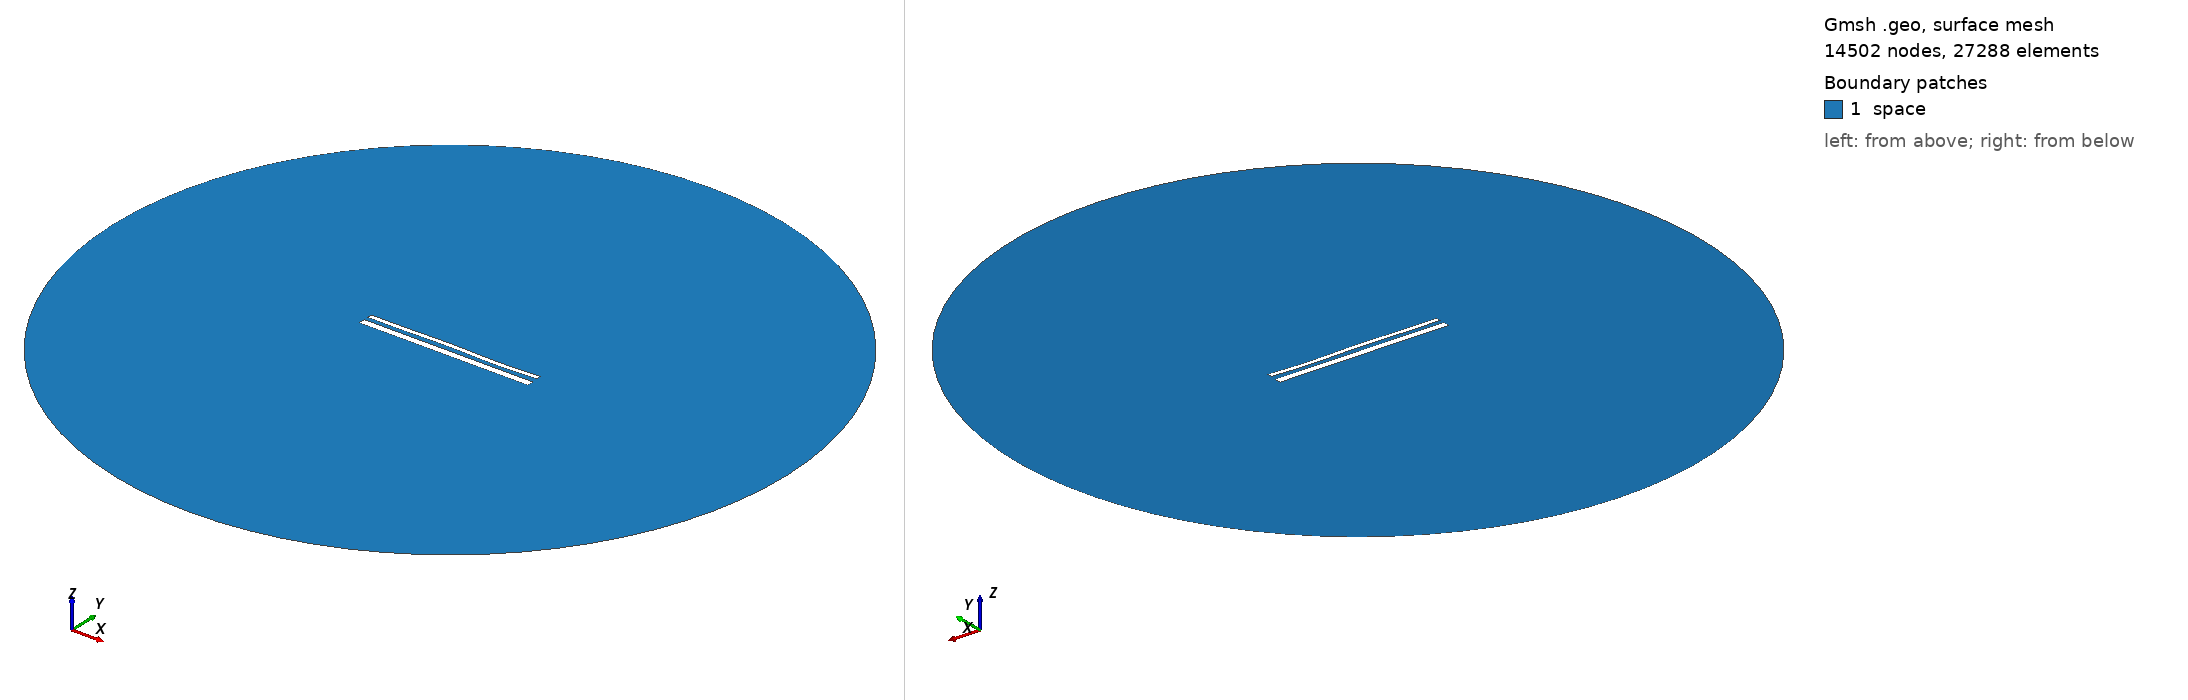

Gmsh geometry script, surface-meshed: 14502 nodes, 27288 surface elements. Boundary patches (legend numbers): 1 space. Left view from above one corner, right view from below the opposite corner. Legend entries are the model's physical surfaces. The drawing asked Gmsh for element sizes between 1% and 20% of the model's largest extent; the script's own settings can give other sizes.

=== 14971.geo (drawn) ===
//---------------------------------------
// Geometry kernel
//---------------------------------------

SetFactory("OpenCASCADE");



//---------------------------------------
// Parameters of the geometry
//---------------------------------------

// Overetch of the upper plate
overetch = 0.5;

// Distance between the plates
distance = 2.25;

// Discretization over the x axis (for the deformation)
nx = 50; 

// Length of the plate
L = 100 - overetch; 

// Number of modes
n = 4; 

// 1st mode coefficient
coeff(1) = 0.15;
beta(1) = 0.596864 * 3.1415926535 / L;

// 2nd mode coefficient
coeff(2) = 0.07499999999999998;
beta(2) = 1.49418 * 3.1415926535 / L;

// 3rd mode coefficient
coeff(3) = 0.15;
beta(3) = 2.50025 * 3.1415926535 / L;

// 4th mode coefficient
coeff(4) = -0.15;
beta(4) = 3.49999 * 3.1415926535 / L;



//---------------------------------------
// Upper plate (deformed rectangle)
//---------------------------------------

// Coordiantes of the upper plate
xmin = -50;
xmax = 50 - overetch;

// Height of the upper plate
yheight = 4 - 2 * overetch;

// Indexes of the points
UpperID[] = {};
LowerID[] = {};
LeftID[] = {};
RightID[] = {};

// Point index
p = 1;

// Horizontal edges
For i In {1:nx}
    x = xmin + (i-1)*(xmax - xmin)/(nx-1);

    y_bottom = distance / 2 + overetch;
    For j In {1:n}
        C = (Cosh(beta(j)*L) + Cos(beta(j)*L)) / (Sinh(beta(j)*L) + Sin(beta(j)*L));
        y_bottom  = y_bottom + coeff(j) * (Cosh(beta(j)*(x+50)) - Cos(beta(j)*(x+50)) - C * (Sinh(beta(j)*(x+50)) - Sin(beta(j)*(x+50))));
    EndFor

    y_top = y_bottom + yheight;

    Point(p) = {x, y_top, 0, 1.0};
    UpperID[i] = p;
    p = p + 1;

    Point(p) = {x, y_bottom, 0, 1.0};
    LowerID[i] = p;
    p = p + 1;
EndFor

// Create point lists
UpperPts[] = {}; LowerPts[] = {};
For i In {1:nx}
  UpperPts[] += {UpperID[i]};
  LowerPts[] += {LowerID[i]};
EndFor

// Build splines
Spline(1) = {UpperPts[]};
Spline(2) = {LowerPts[]};
Line(3) = {LowerPts[nx-1], UpperPts[nx-1]};
Line(4) = {LowerPts[0], UpperPts[0]};

// Build the plane surface
Curve Loop(1) = {2, 3, -1, -4};
Plane Surface(1) = {1};



//---------------------------------------
// Lower plate (rectangle)
//---------------------------------------

// Vertices
Point(1001) = {-50, -1, 0, 1.0};
Point(1002) = { 50, -1, 0, 1.0};
Point(1003) = { 50,  -5, 0, 1.0};
Point(1004) = {-50,  -5, 0, 1.0};

// Edges
Line(5) = {1001, 1002};
Line(6) = {1002, 1003};
Line(7) = {1003, 1004};
Line(8) = {1004, 1001};

// Plane surface
Line Loop(2) = {5, 6, 7, 8};
Plane Surface(2) = {2}; 



//---------------------------------------
// Outer (fictious) boundary
//---------------------------------------

// Points
Point(1005) = {0, 0, 0};       // Center
Point(1006) = {200, 0, 0};     // Start point
Point(1007) = {0, 200, 0};     // 90 degrees
Point(1008) = {-200, 0, 0};    // 180 degrees
Point(1009) = {0, -200, 0};    // 270 degrees

// Circle arcs (each needs start, center, end)
Circle(9) = {1006, 1005, 1007};
Circle(10) = {1007, 1005, 1008};
Circle(11) = {1008, 1005, 1009};
Circle(12) = {1009, 1005, 1006};

// Plane surface for the entire domain
Curve Loop(3) = {9, 10, 11, 12};
Surface(3) = {3};

// Subtract the plates from the whole domain to obtain the actual domain where we want to solve the equations
BooleanDifference{ Surface{3}; Delete; }{ Surface{1}; Surface{2}; Delete; }




//---------------------------------------
// Transfinite Lines/Curves
//---------------------------------------

// Set the number of points on the boundaries
r = 7;

// Plates
Transfinite Curve {1, 2} = 50*r Using Progression 1;
Transfinite Curve {3, 4} = 2*r Using Progression 1;
Transfinite Line {5, 7} = 50*r Using Progression 1;
Transfinite Line {6, 8} = 2*r Using Progression 1;

// Outer boundary
Transfinite Line {9, 10, 11, 12} = 20 Using Progression 1;



//---------------------------------------
// Physical groups
//---------------------------------------                

// Physical curves (boundaries)
Physical Line("force_segment", 10) = {2};
Physical Line("upper_plate", 11) = {1, 3, 4};
Physical Line("lower_plate", 12) = {5, 6, 7, 8};
Physical Line("boundary", 20) = {9, 10, 11, 12};

// Physical Surfaces
Physical Surface("space", 30) = {3};



//---------------------------------------
// 6. Generate the Mesh
//---------------------------------------

// 2D mesh generation
Mesh 2;
